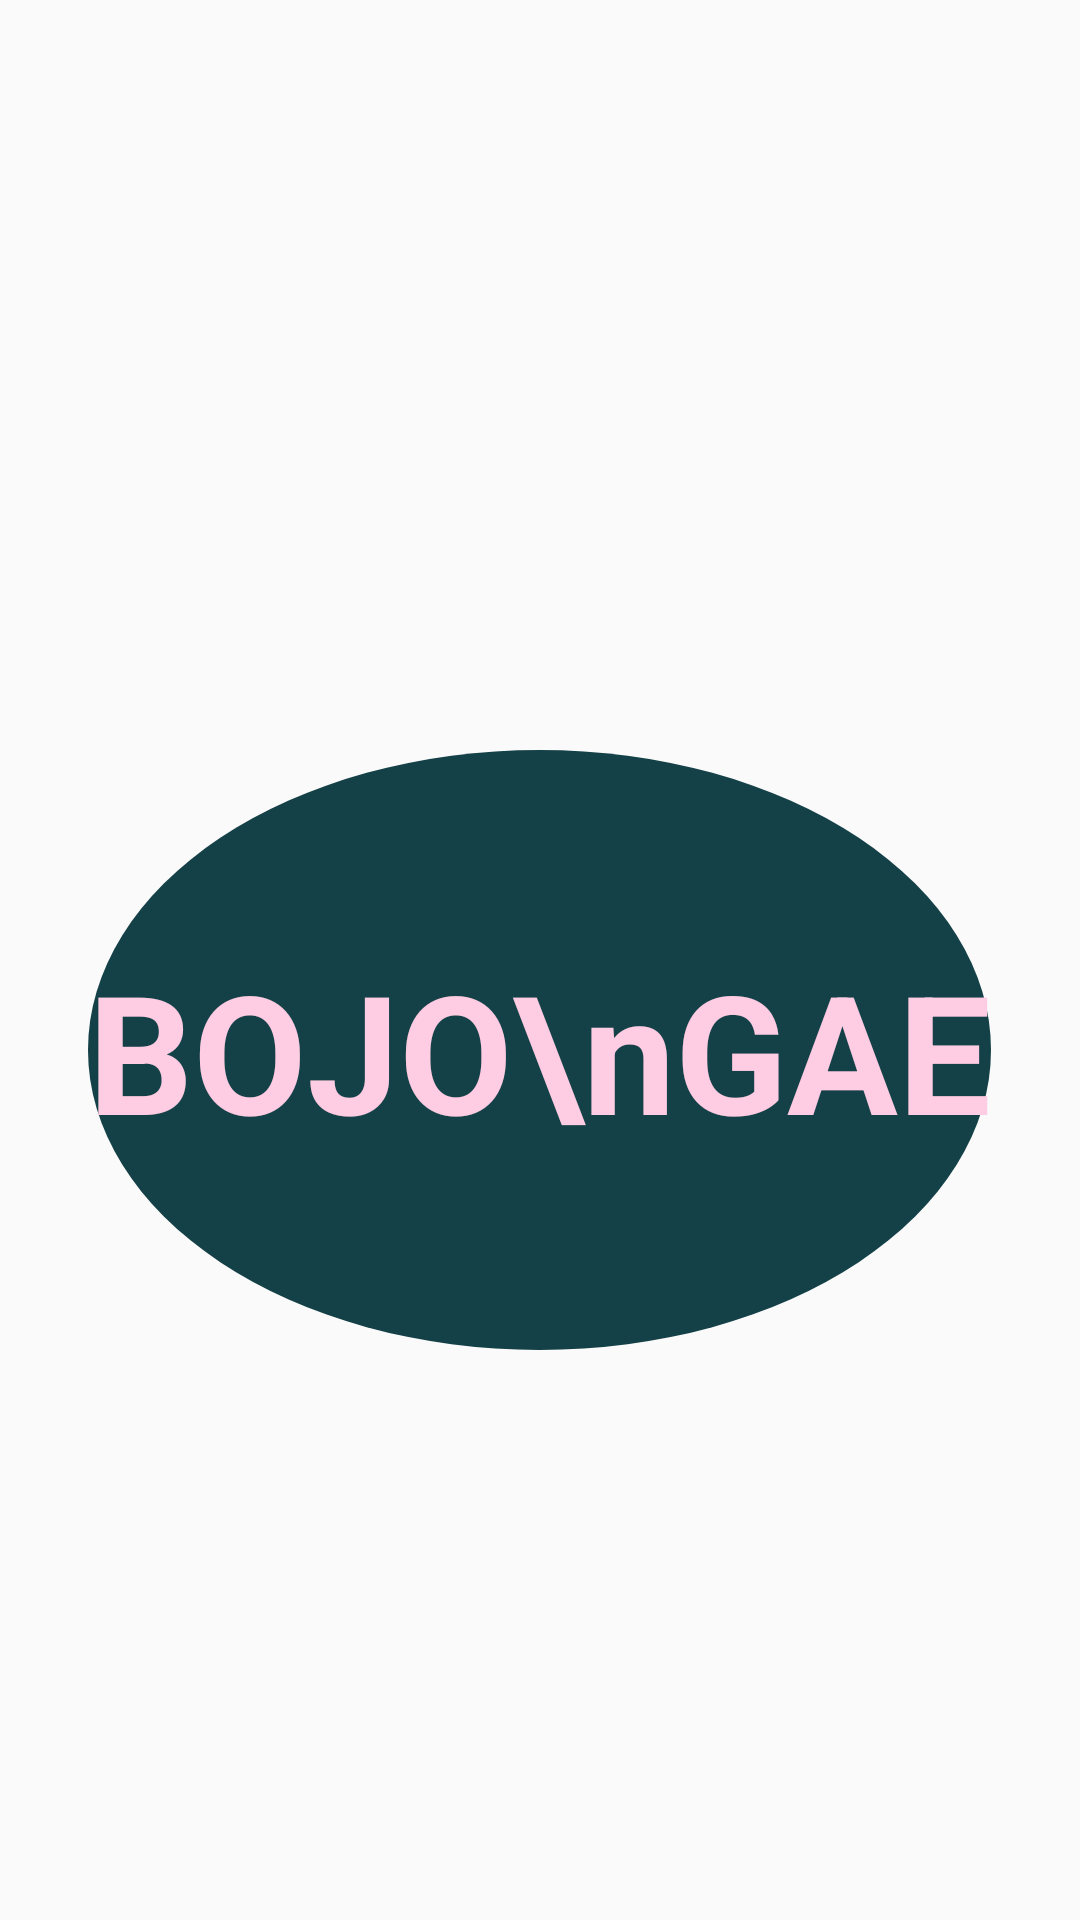

Write the Android layout XML for this screen, with the resource values it uses.
<!-- AndroidManifest.xml: application theme Theme.FaceDetectDistanceOpenCVUVC -->
<!-- res/layout/fragment_roading.xml -->
<?xml version="1.0" encoding="utf-8"?>
<FrameLayout xmlns:android="http://schemas.android.com/apk/res/android"
    xmlns:tools="http://schemas.android.com/tools"
    android:layout_width="match_parent"
    android:layout_height="match_parent"
    tools:context=".ui.splash.RoadingFragment">

    <TextView
        android:layout_width="wrap_content"
        android:layout_height="wrap_content"
        android:layout_gravity="center"
        android:layout_marginTop="30dp"
        android:background="@drawable/roading"
        android:gravity="center"
        android:text="BOJO\nGAE"
        android:textColor="#FFCDE3"
        android:textSize="55sp"
        android:textStyle="bold" />

</FrameLayout>
<!-- resources referenced by this layout -->
<resources>
  <!-- drawable roading (drawable) -->
  <?xml version="1.0" encoding="utf-8"?>
  <shape xmlns:android="http://schemas.android.com/apk/res/android"
  android:shape="oval">
  
  <solid android:color="#144047" />
  
  <size
      android:width="200dp"
      android:height="200dp" />
  
  </shape>
  <style name="Theme.FaceDetectDistanceOpenCVUVC" parent="Base.Theme.FaceDetectDistanceOpenCVUVC" />
  <style name="Base.Theme.FaceDetectDistanceOpenCVUVC" parent="Theme.AppCompat.DayNight.NoActionBar">
          
          
  
          <item name="colorPrimary">#C9C9C9</item>
          <item name="colorPrimaryDark">#E1E1E1</item>
          <item name="colorAccent">#C8C8C8</item>
      </style>
</resources>
